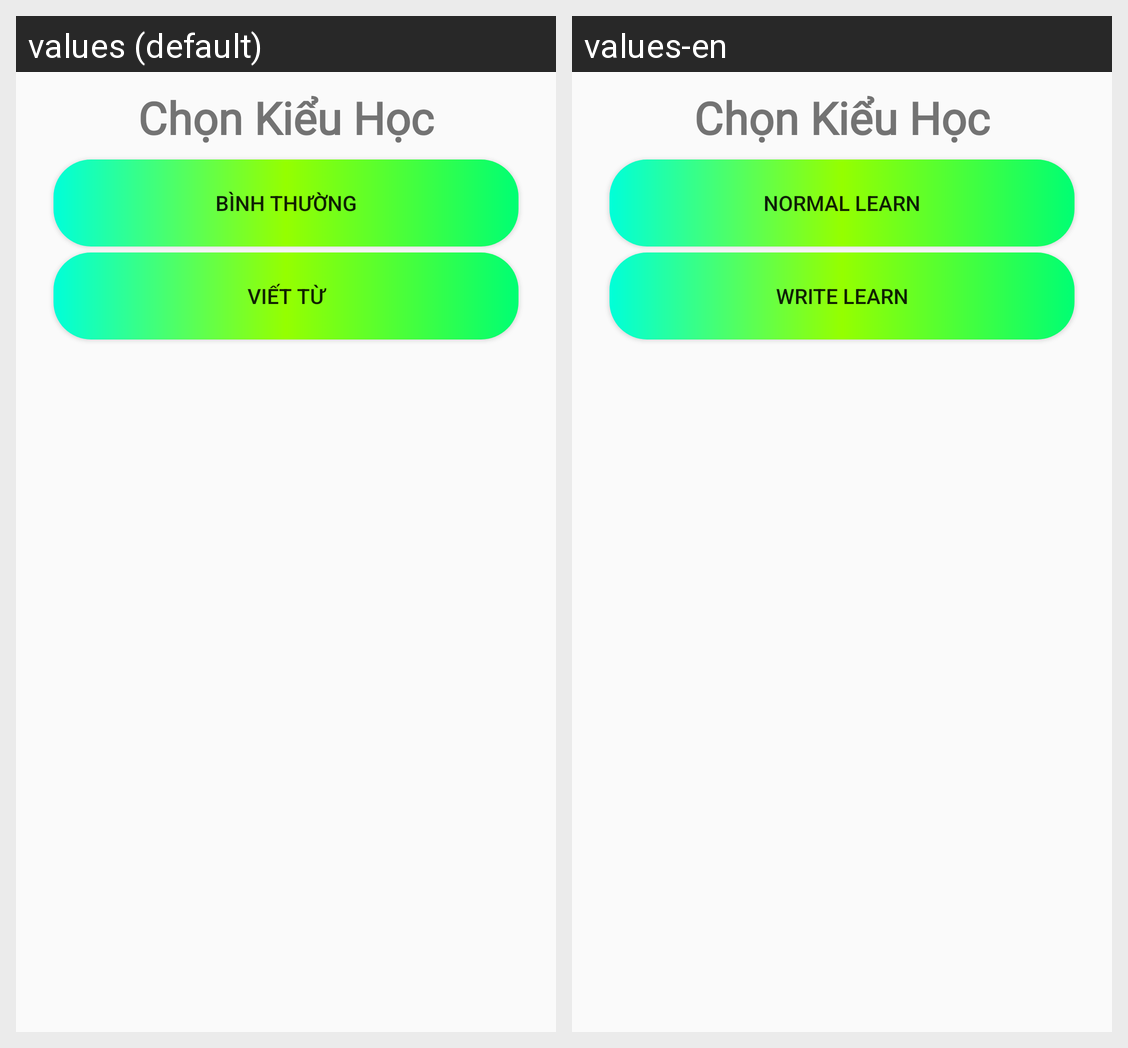

Translations of the strings shown on this Android screen, per locale in the grid:
Android screen res/layout/layout_learn_vocabulary.xml rendered under 2 locales, left to right: values (default), values-en. Device: Nexus 5 (rendered at 1080×1920; each locale shown at half size, 540×960, under a caption strip naming it); theme Theme.VocabularyApp.
Strings drawn on this screen, with the default value and each locale's value (text and hints the layout hard-codes, and strings that could not be matched under every locale, appear in the picture but are not listed):

popup_lern_normal
  values: Bình thường
  values-en: Normal Learn

popup_learn_write
  values: Viết Từ
  values-en: Write Learn
